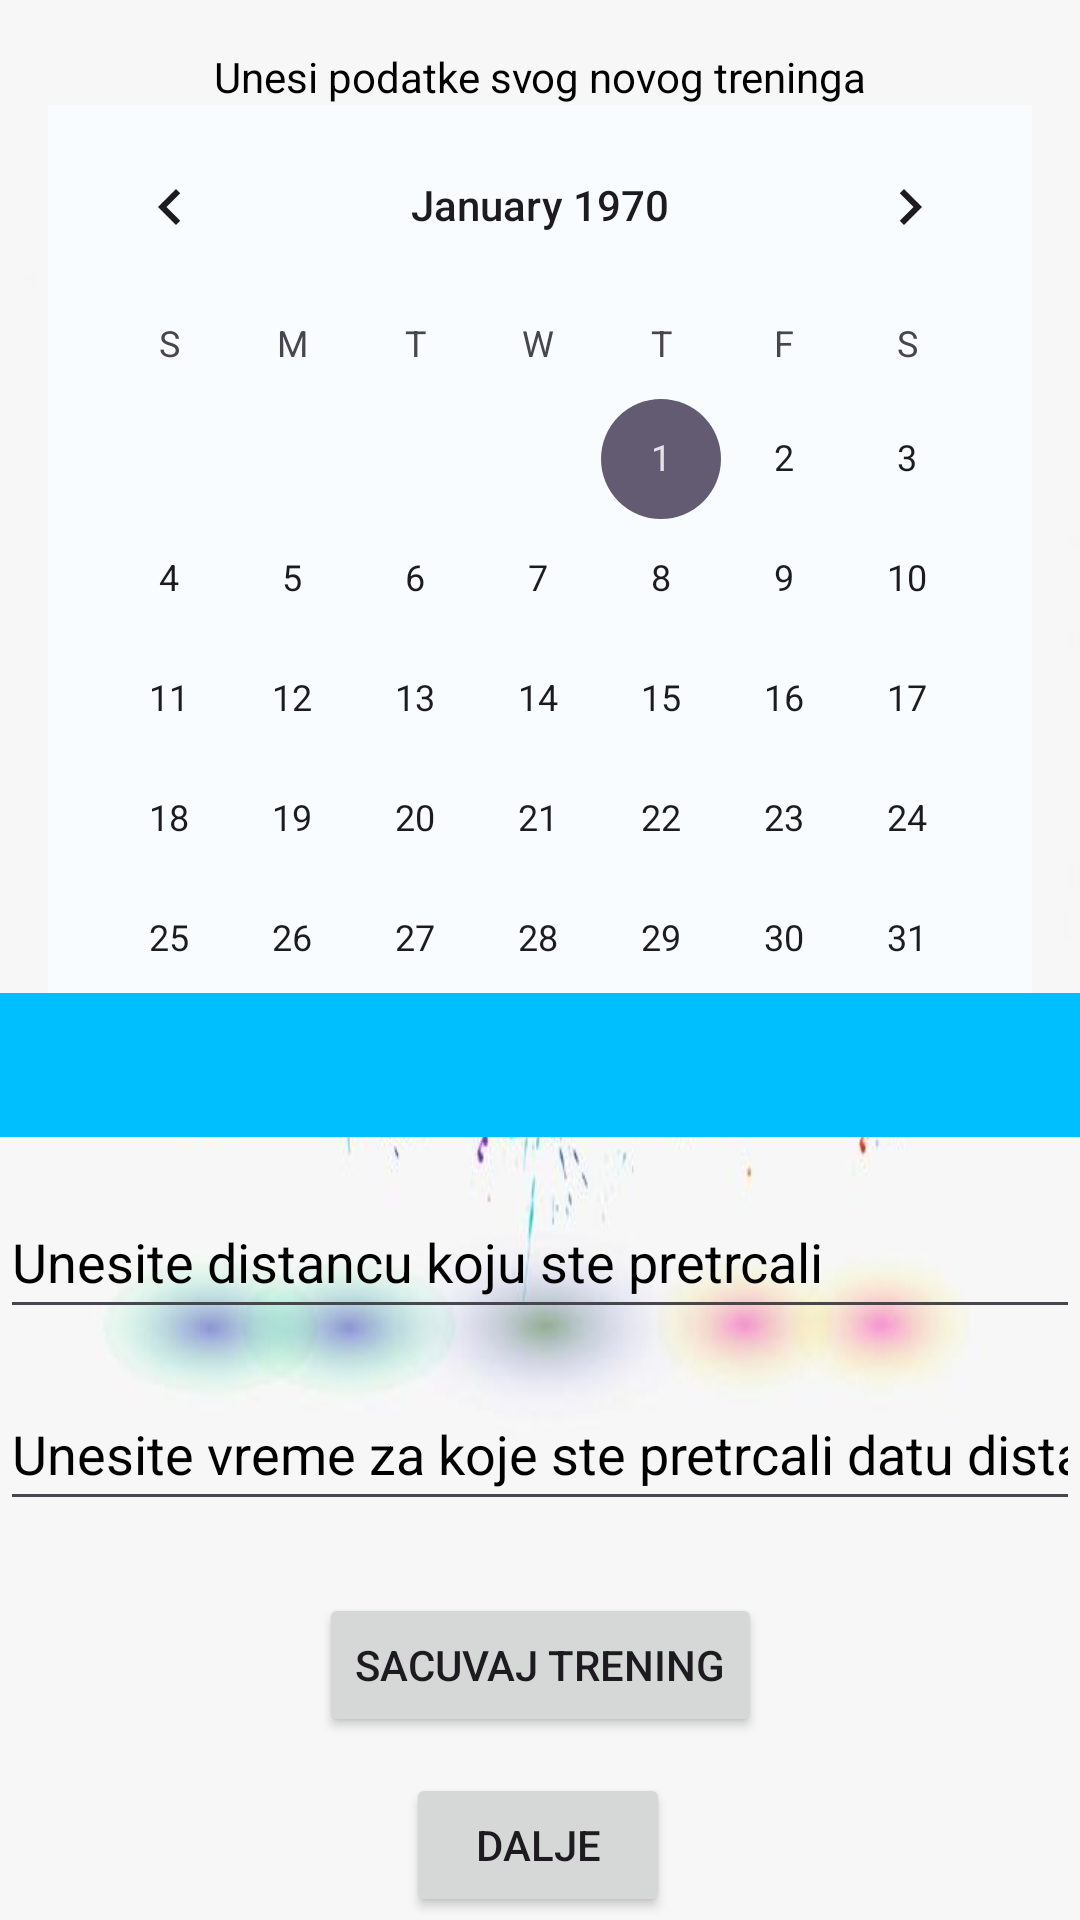

Produce the Android XML layout that renders to this screen, including the resource entries it uses.
<!-- AndroidManifest.xml: application theme Theme.RunnerPlaner -->
<!-- res/layout/activity_training.xml -->
<?xml version="1.0" encoding="utf-8"?>
<ScrollView
    xmlns:android="http://schemas.android.com/apk/res/android"
    xmlns:app="http://schemas.android.com/apk/res-auto"
    xmlns:tools="http://schemas.android.com/tools"
    android:layout_width="match_parent"
    android:layout_height="match_parent"
    android:background="@drawable/slika1"
    tools:context=".Training">
<androidx.constraintlayout.widget.ConstraintLayout
    android:layout_width="match_parent"
    android:layout_height="wrap_content"
    tools:context=".Training">

    <TextView
        android:id="@+id/textViewNewTraining"
        android:layout_width="wrap_content"
        android:layout_height="wrap_content"
        android:layout_marginTop="16dp"
        android:text="@string/textViewNewTraining"
        android:textColor="@color/black"
        app:layout_constraintEnd_toEndOf="parent"
        app:layout_constraintStart_toStartOf="parent"
        app:layout_constraintTop_toTopOf="parent" />


    <CalendarView
        android:id="@+id/calendarView"
        android:layout_width="328dp"
        android:layout_height="296dp"
        android:background="@color/material_dynamic_secondary99"
        android:backgroundTintMode="screen"
        android:focusedMonthDateColor="@color/white"
        android:selectedWeekBackgroundColor="@color/white"
        android:unfocusedMonthDateColor="@color/white"
        android:weekNumberColor="@color/white"
        android:weekSeparatorLineColor="@color/white"
        app:layout_constraintEnd_toEndOf="parent"
        app:layout_constraintStart_toStartOf="parent"
        app:layout_constraintTop_toBottomOf="@+id/textViewNewTraining" />

    <Spinner
        android:id="@+id/spinnerTrainingType"
        android:layout_width="0dp"
        android:layout_height="wrap_content"
        android:background="@color/blue"
        android:minHeight="48dp"
        app:layout_constraintEnd_toEndOf="parent"
        app:layout_constraintHorizontal_bias="0.0"
        app:layout_constraintStart_toStartOf="parent"
        app:layout_constraintTop_toBottomOf="@+id/calendarView" />

    <EditText
        android:id="@+id/editTextDistance"
        android:layout_width="0dp"
        android:layout_height="wrap_content"
        android:layout_marginTop="16dp"
        android:autofillHints=""
        android:ems="10"
        android:hint="@string/editTextDistance"
        android:inputType="number|numberDecimal"
        android:minHeight="48dp"
        android:textColor="@color/black"
        android:textColorHint="@color/black"
        app:layout_constraintEnd_toEndOf="parent"
        app:layout_constraintStart_toStartOf="parent"
        app:layout_constraintTop_toBottomOf="@+id/spinnerTrainingType" />

    <EditText
        android:id="@+id/editTextTime"
        android:layout_width="0dp"
        android:layout_height="wrap_content"
        android:layout_marginTop="16dp"
        android:autofillHints=""
        android:ems="10"
        android:hint="@string/editTextTime"
        android:inputType="number"
        android:minHeight="48dp"
        android:textColor="@color/black"
        android:textColorHint="@color/black"
        app:layout_constraintEnd_toEndOf="parent"
        app:layout_constraintStart_toStartOf="parent"
        app:layout_constraintTop_toBottomOf="@+id/editTextDistance" />

    <Button
        android:id="@+id/buttonSaveTraining"
        android:layout_width="wrap_content"
        android:layout_height="wrap_content"
        android:layout_marginTop="24dp"
        android:text="@string/buttonSaveTraining"
        app:layout_constraintEnd_toEndOf="parent"
        app:layout_constraintStart_toStartOf="parent"
        app:layout_constraintTop_toBottomOf="@+id/editTextTime" />

    <Button
        android:id="@+id/buttonNext"
        android:layout_width="wrap_content"
        android:layout_height="wrap_content"
        android:layout_marginTop="12dp"
        android:text="@string/buttonNext"
        app:layout_constraintEnd_toEndOf="parent"
        app:layout_constraintHorizontal_bias="0.498"
        app:layout_constraintStart_toStartOf="parent"
        app:layout_constraintTop_toBottomOf="@+id/buttonSaveTraining" />

</androidx.constraintlayout.widget.ConstraintLayout>
</ScrollView>
<!-- resources referenced by this layout -->
<resources>
  <color name="black">#FF000000</color>
  <color name="blue">#00BFFF</color>&gt;
  <color name="white">#FFFFFFFF</color>
  <!-- drawable slika1: jpg bitmap (drawable, 31240 bytes) -->
  <string name="buttonNext">Dalje</string>
  <string name="buttonSaveTraining">Sacuvaj trening</string>
  <string name="editTextDistance">Unesite distancu koju ste pretrcali</string>
  <string name="editTextTime">Unesite vreme za koje ste pretrcali datu distancu</string>
  <string name="textViewNewTraining">Unesi podatke svog novog treninga</string>
  <style name="Theme.RunnerPlaner" parent="Base.Theme.RunnerPlaner" />
  <style name="Base.Theme.RunnerPlaner" parent="Theme.Material3.DayNight.NoActionBar">
          
          
      </style>
</resources>
